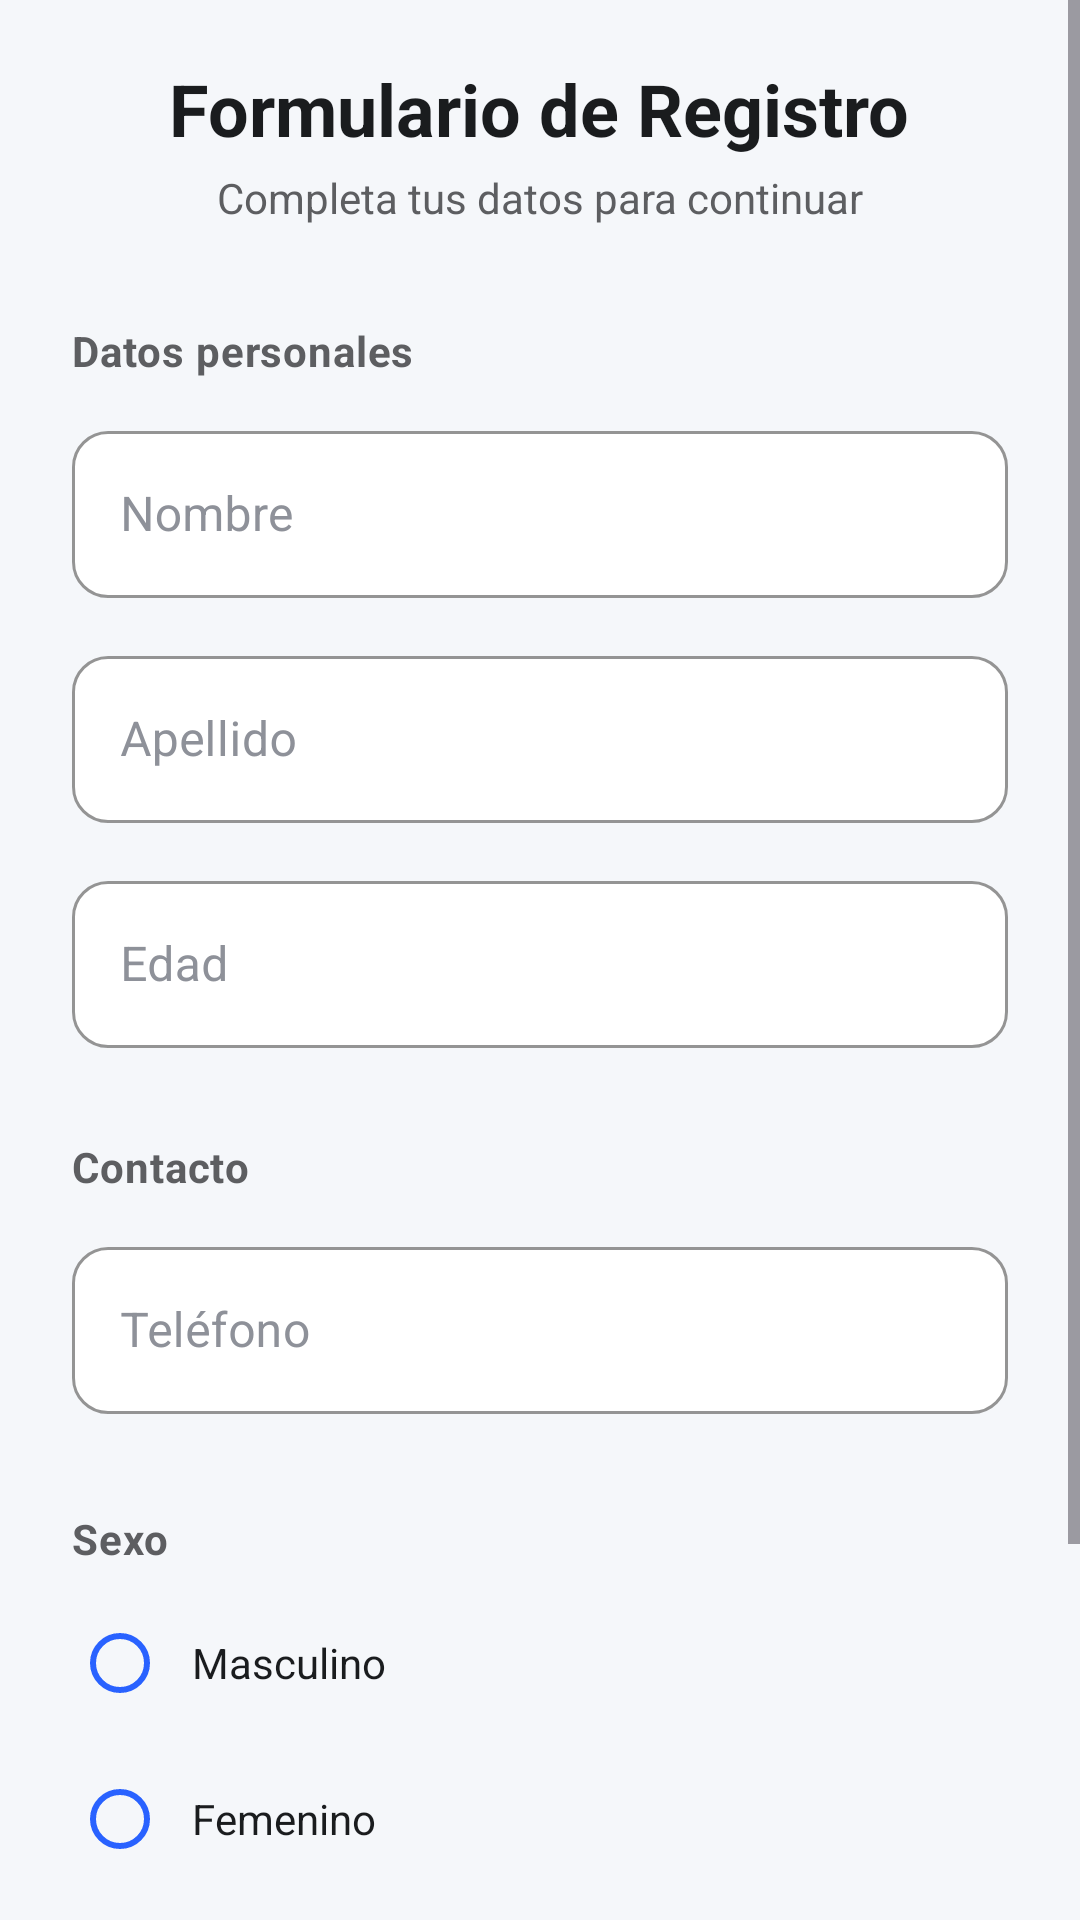

Android layout source for this screen:
<!-- AndroidManifest.xml: application theme Theme.RegisterApp -->
<!-- res/layout/activity_register.xml -->
<?xml version="1.0" encoding="utf-8"?>
<androidx.constraintlayout.widget.ConstraintLayout xmlns:android="http://schemas.android.com/apk/res/android"
    xmlns:app="http://schemas.android.com/apk/res-auto"
    xmlns:tools="http://schemas.android.com/tools"
    android:id="@+id/main"
    android:layout_width="match_parent"
    android:layout_height="match_parent"
    android:background="@color/background_light"
    tools:context=".RegisterActivity">

    <ScrollView
        android:layout_width="0dp"
        android:layout_height="0dp"
        android:fillViewport="true"
        app:layout_constraintBottom_toBottomOf="parent"
        app:layout_constraintEnd_toEndOf="parent"
        app:layout_constraintStart_toStartOf="parent"
        app:layout_constraintTop_toTopOf="parent">

        <LinearLayout
            android:layout_width="match_parent"
            android:layout_height="wrap_content"
            android:orientation="vertical"
            android:paddingHorizontal="24dp"
            android:paddingBottom="32dp">

            <TextView
                android:id="@+id/tvTitle"
                android:layout_width="wrap_content"
                android:layout_height="wrap_content"
                android:layout_gravity="center_horizontal"
                android:layout_marginTop="20dp"
                android:text="@string/registration_title"
                android:textColor="@color/text_primary"
                android:textSize="24sp"
                android:textStyle="bold" />

            <TextView
                android:id="@+id/tvSubtitle"
                android:layout_width="wrap_content"
                android:layout_height="wrap_content"
                android:layout_gravity="center_horizontal"
                android:layout_marginTop="4dp"
                android:text="@string/registration_subtitle"
                android:textColor="@color/text_secondary"
                android:textSize="14sp" />

            <TextView
                style="@style/RegisterSectionLabel"
                android:layout_width="wrap_content"
                android:layout_height="wrap_content"
                android:layout_marginTop="32dp"
                android:layout_marginBottom="12dp"
                android:text="@string/section_personal_data" />

            <com.google.android.material.textfield.TextInputLayout
                style="@style/RegisterInputStyle"
                android:layout_width="match_parent"
                android:layout_height="wrap_content"
                android:layout_marginBottom="14dp"
                android:hint="@string/hint_name">

                <com.google.android.material.textfield.TextInputEditText
                    android:id="@+id/etNombre"
                    android:layout_width="match_parent"
                    android:layout_height="wrap_content"
                    android:textColor="@color/text_primary"
                    android:inputType="textPersonName" />
            </com.google.android.material.textfield.TextInputLayout>

            <com.google.android.material.textfield.TextInputLayout
                style="@style/RegisterInputStyle"
                android:layout_width="match_parent"
                android:layout_height="wrap_content"
                android:layout_marginBottom="14dp"
                android:hint="@string/hint_surname">

                <com.google.android.material.textfield.TextInputEditText
                    android:id="@+id/etApellido"
                    android:layout_width="match_parent"
                    android:layout_height="wrap_content"
                    android:textColor="@color/text_primary"
                    android:inputType="textPersonName" />
            </com.google.android.material.textfield.TextInputLayout>

            <com.google.android.material.textfield.TextInputLayout
                style="@style/RegisterInputStyle"
                android:layout_width="match_parent"
                android:layout_height="wrap_content"
                android:layout_marginBottom="14dp"
                android:hint="@string/hint_age">

                <com.google.android.material.textfield.TextInputEditText
                    android:id="@+id/etEdad"
                    android:layout_width="match_parent"
                    android:layout_height="wrap_content"
                    android:textColor="@color/text_primary"
                    android:inputType="number" />
            </com.google.android.material.textfield.TextInputLayout>

            <TextView
                style="@style/RegisterSectionLabel"
                android:layout_width="wrap_content"
                android:layout_height="wrap_content"
                android:layout_marginTop="16dp"
                android:layout_marginBottom="12dp"
                android:text="@string/section_contact" />

            <com.google.android.material.textfield.TextInputLayout
                style="@style/RegisterInputStyle"
                android:layout_width="match_parent"
                android:layout_height="wrap_content"
                android:layout_marginBottom="8dp"
                android:hint="@string/hint_phone">

                <com.google.android.material.textfield.TextInputEditText
                    android:id="@+id/etTelefono"
                    android:layout_width="match_parent"
                    android:layout_height="wrap_content"
                    android:textColor="@color/text_primary"
                    android:inputType="phone" />
            </com.google.android.material.textfield.TextInputLayout>

            <TextView
                style="@style/RegisterSectionLabel"
                android:layout_width="wrap_content"
                android:layout_height="wrap_content"
                android:layout_marginTop="24dp"
                android:layout_marginBottom="8dp"
                android:text="@string/label_gender" />

            <RadioGroup
                android:id="@+id/rgSexo"
                android:layout_width="match_parent"
                android:layout_height="wrap_content"
                android:layout_marginBottom="32dp"
                android:orientation="vertical">

                <RadioButton
                    android:id="@+id/rbMasculino"
                    style="@style/RegisterRadioButton"
                    android:layout_width="match_parent"
                    android:layout_height="wrap_content"
                    android:layout_marginBottom="4dp"
                    android:text="@string/gender_male" />

                <RadioButton
                    android:id="@+id/rbFemenino"
                    style="@style/RegisterRadioButton"
                    android:layout_width="match_parent"
                    android:layout_height="wrap_content"
                    android:layout_marginBottom="4dp"
                    android:text="@string/gender_female" />

                <RadioButton
                    android:id="@+id/rbOtro"
                    style="@style/RegisterRadioButton"
                    android:layout_width="match_parent"
                    android:layout_height="wrap_content"
                    android:text="@string/gender_other" />
            </RadioGroup>

            <Button
                android:id="@+id/btnRegistrar"
                style="@style/RegisterButtonStyle"
                android:layout_width="match_parent"
                android:layout_height="wrap_content"
                android:text="@string/btn_register" />

        </LinearLayout>
    </ScrollView>

</androidx.constraintlayout.widget.ConstraintLayout>
<!-- resources referenced by this layout -->
<resources>
  <color name="background_light">#F5F7FA</color>
  <color name="text_primary">#1A1C1E</color>
  <color name="text_secondary">#5D5E61</color>
  <string name="btn_register">Registrar</string>
  <string name="gender_female">Femenino</string>
  <string name="gender_male">Masculino</string>
  <string name="gender_other">Otro</string>
  <string name="hint_age">Edad</string>
  <string name="hint_name">Nombre</string>
  <string name="hint_phone">Teléfono</string>
  <string name="hint_surname">Apellido</string>
  <string name="label_gender">Sexo</string>
  <string name="registration_subtitle">Completa tus datos para continuar</string>
  <string name="registration_title">Formulario de Registro</string>
  <string name="section_contact">Contacto</string>
  <string name="section_personal_data">Datos personales</string>
  <style name="RegisterButtonStyle" parent="Widget.MaterialComponents.Button">
          <item name="backgroundTint">@color/brand_blue</item>
          <item name="cornerRadius">14dp</item>
          <item name="android:textAllCaps">false</item>
          <item name="android:textSize">16sp</item>
          <item name="android:textStyle">bold</item>
          <item name="android:paddingTop">14dp</item>
          <item name="android:paddingBottom">14dp</item>
          <item name="android:letterSpacing">0</item>
          <item name="iconGravity">textStart</item>
          <item name="iconPadding">8dp</item>
          <item name="iconTint">@color/white</item>
      </style>
  <style name="RegisterInputStyle" parent="Widget.MaterialComponents.TextInputLayout.OutlinedBox">
          <item name="boxCornerRadiusTopStart">12dp</item>
          <item name="boxCornerRadiusTopEnd">12dp</item>
          <item name="boxCornerRadiusBottomStart">12dp</item>
          <item name="boxCornerRadiusBottomEnd">12dp</item>
          <item name="boxStrokeColor">@color/brand_blue</item>
          <item name="hintTextColor">@color/brand_blue_light</item>
          <item name="android:textColorHint">@color/text_hint</item>
          <item name="boxBackgroundColor">@color/surface_white</item>
      </style>
  <style name="RegisterRadioButton" parent="Widget.MaterialComponents.CompoundButton.RadioButton">
          <item name="buttonTint">@color/brand_blue</item>
          <item name="android:textColor">@color/text_primary</item>
          <item name="android:paddingStart">8dp</item>
      </style>
  <style name="RegisterSectionLabel">
          <item name="android:textColor">@color/text_secondary</item>
          <item name="android:textSize">14sp</item>
          <item name="android:textStyle">bold</item>
          <item name="android:letterSpacing">0.02</item>
      </style>
  <style name="Theme.RegisterApp" parent="Theme.MaterialComponents.Light.NoActionBar">
          <item name="colorPrimary">@color/purple_500</item>
          <item name="colorPrimaryVariant">@color/purple_700</item>
          <item name="colorOnPrimary">@color/white</item>
          <item name="colorSecondary">@color/teal_200</item>
          <item name="colorSecondaryVariant">@color/teal_700</item>
          <item name="colorOnSecondary">@color/black</item>
          <item name="android:statusBarColor">?attr/colorPrimaryVariant</item>
      </style>
  <color name="brand_blue">#2962FF</color>
  <color name="white">#FFFFFFFF</color>
  <color name="brand_blue_light">#5B8DFF</color>
  <color name="text_hint">#8E9199</color>
  <color name="surface_white">#FFFFFF</color>
  <color name="purple_500">#FF6200EE</color>
  <color name="purple_700">#FF3700B3</color>
  <color name="teal_200">#FF03DAC5</color>
  <color name="teal_700">#FF018786</color>
  <color name="black">#FF000000</color>
</resources>
